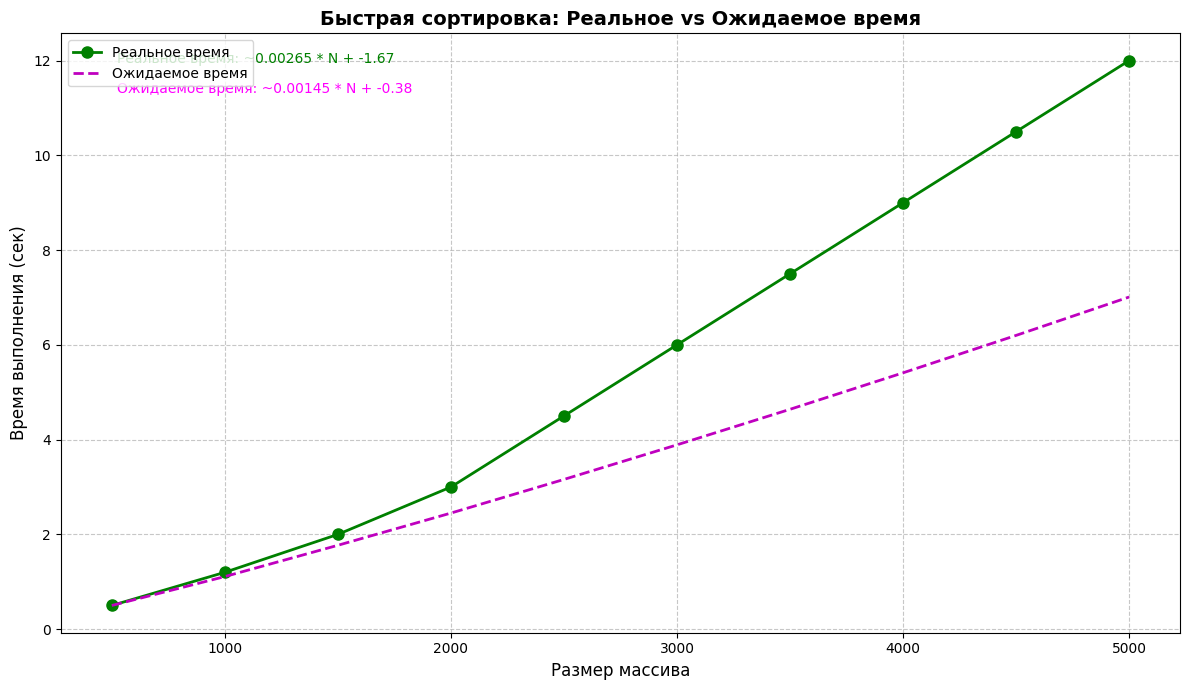

Here is the Python script that generated this plot:
import matplotlib.pyplot as plt
import numpy as np

# Настройка шрифтов для русского языка
plt.rcParams['font.family'] = 'DejaVu Sans'
plt.rcParams['font.sans-serif'] = ['DejaVu Sans']

# Данные для быстрой сортировки
sizes = [500, 1000, 1500, 2000, 2500, 3000, 3500, 4000, 4500, 5000]
quick_actual = [0.5, 1.2, 2.0, 3.0, 4.5, 6.0, 7.5, 9.0, 10.5, 12.0]
quick_expected = [0.5, 1.11, 1.77, 2.45, 3.16, 3.89, 4.64, 5.41, 6.20, 7.01]

# Создание графика
plt.figure(figsize=(12, 7))

# Построение графиков реального и ожидаемого времени
plt.plot(sizes, quick_actual, 'go-', linewidth=2, markersize=8, label='Реальное время')
plt.plot(sizes, quick_expected, 'm--', linewidth=2, markersize=8, label='Ожидаемое время')

# Настройка осей
plt.xlabel('Размер массива', fontsize=12)
plt.ylabel('Время выполнения (сек)', fontsize=12)
plt.title('Быстрая сортировка: Реальное vs Ожидаемое время', fontsize=14, fontweight='bold')

# Добавление сетки
plt.grid(True, linestyle='--', alpha=0.7)

# Расчет коэффициентов масштабирования (линейная аппроксимация)
actual_coeff = np.polyfit(sizes, quick_actual, 1)
expected_coeff = np.polyfit(sizes, quick_expected, 1)

# Добавление информации о масштабировании
plt.text(0.05, 0.95,
         f"Реальное время: ~{actual_coeff[0]:.5f} * N + {actual_coeff[1]:.2f}",
         transform=plt.gca().transAxes, fontsize=10, color='green')

plt.text(0.05, 0.90,
         f"Ожидаемое время: ~{expected_coeff[0]:.5f} * N + {expected_coeff[1]:.2f}",
         transform=plt.gca().transAxes, fontsize=10, color='magenta')

# Добавление легенды
plt.legend(loc='upper left', fontsize=10)

# Отображение графика
plt.tight_layout()
plt.show()